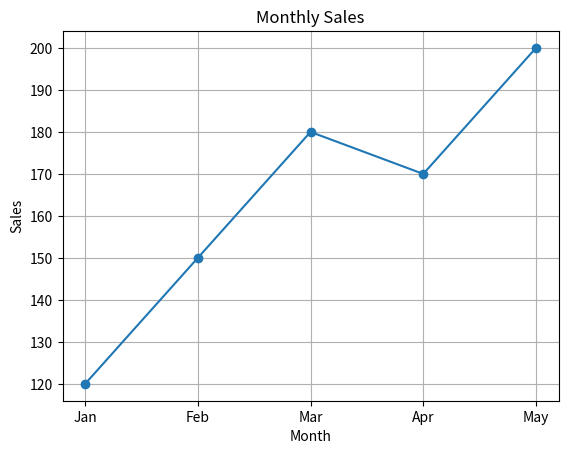

Write Python code to recreate this figure.
"""
line_plot.py
Creating line plots
"""

import matplotlib.pyplot as plt

months = ["Jan", "Feb", "Mar", "Apr", "May"]
sales = [120, 150, 180, 170, 200]

plt.plot(months, sales, marker="o")

plt.title("Monthly Sales")
plt.xlabel("Month")
plt.ylabel("Sales")

plt.grid(True)

plt.show()
